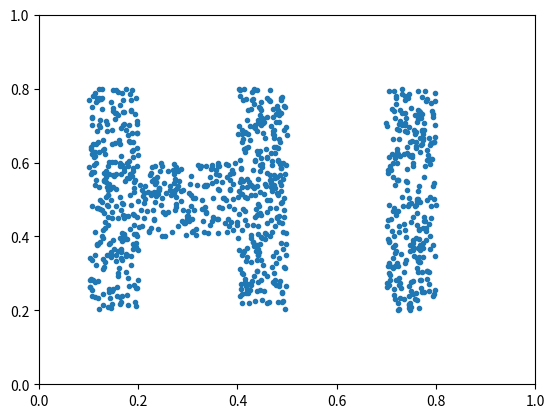

Write the Python code that produced this figure. (Note: this script raises an exception after producing the figure.)
import matplotlib.pyplot as plt
import random as rand


def draw_rectangle(x, y, x1, y1, x2, y2):
    return (x1 < x < x2) & (y1 < y < y2)


pointNumber = 1000
xCoordinates = []
yCoordinates = []

for i in range(pointNumber):
    x = rand.uniform(0, 1)
    y = rand.uniform(0, 1)
    while not draw_rectangle(x, y, 0.7, 0.2, 0.8, 0.8) | draw_rectangle(x, y, 0.1, 0.2, 0.2, 0.8) \
              | draw_rectangle(x, y, 0.2, 0.4, 0.4, 0.6) | draw_rectangle(x, y, 0.4, 0.2, 0.5, 0.8):
        x = rand.uniform(0, 1)
        y = rand.uniform(0, 1)
    xCoordinates.append(x)
    yCoordinates.append(y)

xCoordinates = list(map(lambda x: x, xCoordinates))
yCoordinates = list(map(lambda y: y, yCoordinates))
plt.xlim(0, 1)
plt.ylim(0, 1)

plt.plot(xCoordinates, yCoordinates, '.')

plt.savefig('../plots/second.png')

plt.show()
